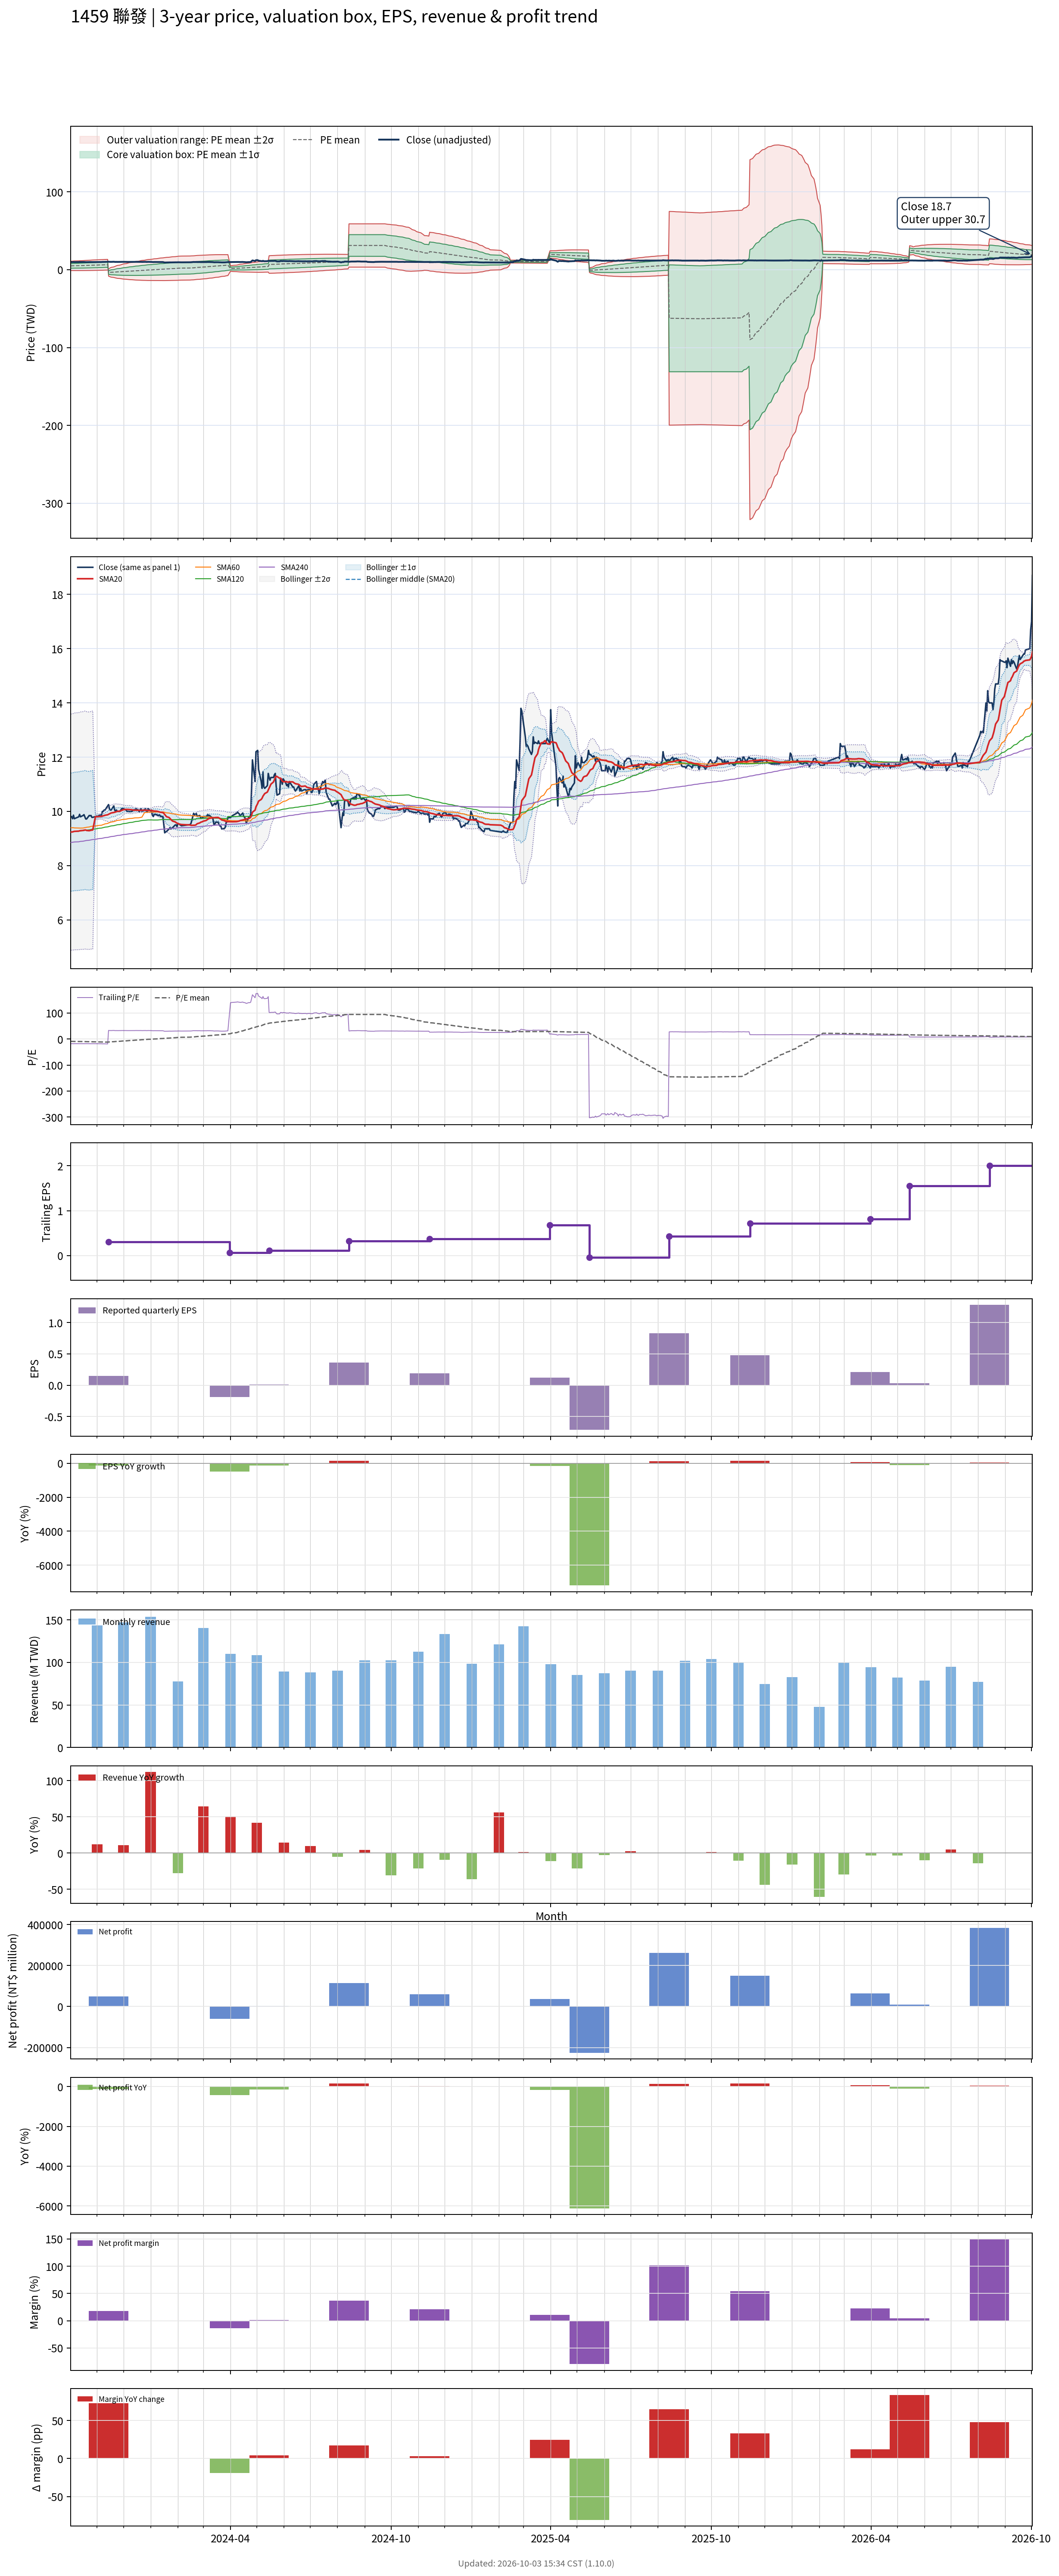

The table this chart was drawn from, first rows:
# chart-version: skill-stock-dynamic-val…
date, close, available_date, period_end, eps, ttm_eps, pe, pe_mean, pe_std, price_m2, price_m1, price_mean, price_p1, price_p2, forward_eps, forward_pe, forward_pe_mean, forward_pe_std, forward_price_m2, forward_price_m1, forward_price_mean, forward_price_p1, forward_price_p2, sma20
2023-10-02, 9.82, 2023-08-14, 2023-06-30, 0.14, -0.54, -18.19, -9.05, 5.508, 10.84, 7.861, 4.887, 1.912, -1.062, , , , , , , , , , 9.238
2023-10-03, 9.8, 2023-08-14, 2023-06-30, 0.14, -0.54, -18.15, -9.148, 5.565, 10.95, 7.945, 4.94, 1.935, -1.07, , , , , , , , , , 9.239
2023-10-04, 9.73, 2023-08-14, 2023-06-30, 0.14, -0.54, -18.02, -9.245, 5.618, 11.06, 8.026, 4.992, 1.959, -1.075, , , , , , , , , , 9.243
2023-10-05, 9.86, 2023-08-14, 2023-06-30, 0.14, -0.54, -18.26, -9.343, 5.671, 11.17, 8.108, 5.045, 1.983, -1.08, , , , , , , , , , 9.255
2023-10-06, 9.73, 2023-08-14, 2023-06-30, 0.14, -0.54, -18.02, -9.44, 5.72, 11.27, 8.186, 5.097, 2.009, -1.08, , , , , , , , , , 9.263
2023-10-11, 9.8, 2023-08-14, 2023-06-30, 0.14, -0.54, -18.15, -9.537, 5.768, 11.38, 8.265, 5.15, 2.035, -1.079, , , , , , , , , , 9.272
2023-10-12, 9.89, 2023-08-14, 2023-06-30, 0.14, -0.54, -18.31, -9.636, 5.816, 11.48, 8.344, 5.204, 2.063, -1.078, , , , , , , , , , 9.284
2023-10-13, 9.8, 2023-08-14, 2023-06-30, 0.14, -0.54, -18.15, -9.734, 5.86, 11.58, 8.421, 5.256, 2.092, -1.072, , , , , , , , , , 9.289
2023-10-16, 9.85, 2023-08-14, 2023-06-30, 0.14, -0.54, -18.24, -9.832, 5.903, 11.68, 8.497, 5.309, 2.122, -1.066, , , , , , , , , , 9.297
2023-10-17, 9.88, 2023-08-14, 2023-06-30, 0.14, -0.54, -18.3, -9.931, 5.945, 11.78, 8.573, 5.363, 2.153, -1.058, , , , , , , , , , 9.307
2023-10-18, 9.8, 2023-08-14, 2023-06-30, 0.14, -0.54, -18.15, -10.03, 5.983, 11.88, 8.646, 5.416, 2.185, -1.046, , , , , , , , , , 9.312
2023-10-19, 9.72, 2023-08-14, 2023-06-30, 0.14, -0.54, -18, -10.13, 6.017, 11.97, 8.717, 5.468, 2.219, -1.031, , , , , , , , , , 9.312
2023-10-20, 9.72, 2023-08-14, 2023-06-30, 0.14, -0.54, -18, -10.22, 6.05, 12.05, 8.787, 5.52, 2.253, -1.014, , , , , , , , , , 9.296
2023-10-23, 9.85, 2023-08-14, 2023-06-30, 0.14, -0.54, -18.24, -10.32, 6.083, 12.14, 8.859, 5.574, 2.289, -0.9963, , , , , , , , , , 9.289
2023-10-24, 9.84, 2023-08-14, 2023-06-30, 0.14, -0.54, -18.22, -10.42, 6.115, 12.23, 8.929, 5.627, 2.325, -0.9772, , , , , , , , , , 9.297
2023-10-25, 9.85, 2023-08-14, 2023-06-30, 0.14, -0.54, -18.24, -10.52, 6.145, 12.32, 8.998, 5.68, 2.362, -0.9566, , , , , , , , , , 9.305
2023-10-26, 9.78, 2023-08-14, 2023-06-30, 0.14, -0.54, -18.11, -10.62, 6.172, 12.4, 9.066, 5.733, 2.4, -0.9329, , , , , , , , , , 9.309
2023-10-27, 9.78, 2023-08-14, 2023-06-30, 0.14, -0.54, -18.11, -10.71, 6.197, 12.48, 9.132, 5.785, 2.439, -0.9076, , , , , , , , , , 9.315
2023-10-30, 9.81, 2023-08-14, 2023-06-30, 0.14, -0.54, -18.17, -10.81, 6.221, 12.56, 9.198, 5.838, 2.479, -0.8808, , , , , , , , , , 9.806
2023-10-31, 9.81, 2023-08-14, 2023-06-30, 0.14, -0.54, -18.17, -10.91, 6.244, 12.63, 9.263, 5.891, 2.52, -0.8523, , , , , , , , , , 9.806
2023-11-01, 9.82, 2023-08-14, 2023-06-30, 0.14, -0.54, -18.19, -11.01, 6.265, 12.71, 9.327, 5.944, 2.561, -0.8225, , , , , , , , , , 9.806
2023-11-02, 9.82, 2023-08-14, 2023-06-30, 0.14, -0.54, -18.19, -11.11, 6.285, 12.78, 9.391, 5.997, 2.603, -0.7906, , , , , , , , , , 9.807
2023-11-03, 9.85, 2023-08-14, 2023-06-30, 0.14, -0.54, -18.24, -11.2, 6.303, 12.86, 9.454, 6.051, 2.647, -0.757, , , , , , , , , , 9.813
2023-11-06, 9.87, 2023-08-14, 2023-06-30, 0.14, -0.54, -18.28, -11.3, 6.32, 12.93, 9.517, 6.104, 2.691, -0.7222, , , , , , , , , , 9.813
2023-11-07, 10, 2023-08-14, 2023-06-30, 0.14, -0.54, -18.52, -11.41, 6.33, 13, 9.582, 6.164, 2.745, -0.6727, , , , , , , , , , 9.827
2023-11-08, 10, 2023-08-14, 2023-06-30, 0.14, -0.54, -18.52, -11.52, 6.337, 13.07, 9.645, 6.223, 2.801, -0.621, , , , , , , , , , 9.837
2023-11-09, 10.05, 2023-08-14, 2023-06-30, 0.14, -0.54, -18.61, -11.64, 6.344, 13.13, 9.709, 6.283, 2.858, -0.5681, , , , , , , , , , 9.845
2023-11-10, 10.05, 2023-08-14, 2023-06-30, 0.14, -0.54, -18.61, -11.75, 6.348, 13.2, 9.771, 6.343, 2.915, -0.5131, , , , , , , , , , 9.857
2023-11-13, 10.2, 2023-08-14, 2023-06-30, 0.14, -0.54, -18.89, -11.86, 6.353, 13.27, 9.835, 6.404, 2.974, -0.457, , , , , , , , , , 9.875
2023-11-14, 10.25, 2023-11-14, 2023-09-30, 0.15, 0.31, 33.06, -11.54, 7.54, -8.253, -5.915, -3.578, -1.24, 1.097, , , , , , , , , , 9.893
2023-11-15, 10.1, 2023-11-14, 2023-09-30, 0.15, 0.31, 32.58, -11.22, 8.532, -8.769, -6.125, -3.48, -0.8349, 1.81, , , , , , , , , , 9.909
2023-11-16, 10.05, 2023-11-14, 2023-09-30, 0.15, 0.31, 32.42, -10.91, 9.402, -9.212, -6.297, -3.382, -0.4676, 2.447, , , , , , , , , , 9.925
2023-11-17, 10.05, 2023-11-14, 2023-09-30, 0.15, 0.31, 32.42, -10.6, 10.19, -9.602, -6.443, -3.285, -0.1263, 3.032, , , , , , , , , , 9.941
2023-11-20, 10.2, 2023-11-14, 2023-09-30, 0.15, 0.31, 32.9, -10.28, 10.93, -9.96, -6.573, -3.186, 0.2008, 3.588, , , , , , , , , , 9.959
2023-11-21, 10.05, 2023-11-14, 2023-09-30, 0.15, 0.31, 32.42, -9.964, 11.59, -10.28, -6.682, -3.089, 0.5048, 4.098, , , , , , , , , , 9.97
2023-11-22, 10, 2023-11-14, 2023-09-30, 0.15, 0.31, 32.26, -9.651, 12.21, -10.56, -6.777, -2.992, 0.7932, 4.578, , , , , , , , , , 9.977
2023-11-23, 10.05, 2023-11-14, 2023-09-30, 0.15, 0.31, 32.42, -9.337, 12.79, -10.83, -6.861, -2.894, 1.072, 5.038, , , , , , , , , , 9.991
2023-11-24, 10, 2023-11-14, 2023-09-30, 0.15, 0.31, 32.26, -9.024, 13.34, -11.07, -6.933, -2.797, 1.338, 5.474, , , , , , , , , , 10
2023-11-27, 10, 2023-11-14, 2023-09-30, 0.15, 0.31, 32.26, -8.711, 13.86, -11.29, -6.997, -2.7, 1.596, 5.893, , , , , , , , , , 10.01
2023-11-28, 10.05, 2023-11-14, 2023-09-30, 0.15, 0.31, 32.42, -8.397, 14.36, -11.5, -7.054, -2.603, 1.848, 6.298, , , , , , , , , , 10.02
2023-11-29, 10.1, 2023-11-14, 2023-09-30, 0.15, 0.31, 32.58, -8.082, 14.83, -11.7, -7.104, -2.505, 2.093, 6.692, , , , , , , , , , 10.04
2023-11-30, 10.1, 2023-11-14, 2023-09-30, 0.15, 0.31, 32.58, -7.766, 15.29, -11.89, -7.147, -2.407, 2.332, 7.072, , , , , , , , , , 10.05
2023-12-01, 10.1, 2023-11-14, 2023-09-30, 0.15, 0.31, 32.58, -7.45, 15.73, -12.06, -7.185, -2.31, 2.565, 7.441, , , , , , , , , , 10.06
2023-12-04, 10.05, 2023-11-14, 2023-09-30, 0.15, 0.31, 32.42, -7.136, 16.14, -12.22, -7.216, -2.212, 2.791, 7.795, , , , , , , , , , 10.07
2023-12-05, 10, 2023-11-14, 2023-09-30, 0.15, 0.31, 32.26, -6.823, 16.54, -12.37, -7.241, -2.115, 3.011, 8.137, , , , , , , , , , 10.07
2023-12-06, 10, 2023-11-14, 2023-09-30, 0.15, 0.31, 32.26, -6.51, 16.92, -12.51, -7.262, -2.018, 3.226, 8.47, , , , , , , , , , 10.07
2023-12-07, 10, 2023-11-14, 2023-09-30, 0.15, 0.31, 32.26, -6.197, 17.28, -12.64, -7.279, -1.921, 3.436, 8.794, , , , , , , , , , 10.07
2023-12-08, 9.99, 2023-11-14, 2023-09-30, 0.15, 0.31, 32.23, -5.884, 17.63, -12.76, -7.291, -1.824, 3.643, 9.109, , , , , , , , , , 10.07
2023-12-11, 10, 2023-11-14, 2023-09-30, 0.15, 0.31, 32.26, -5.571, 17.97, -12.87, -7.299, -1.727, 3.845, 9.417, , , , , , , , , , 10.06
2023-12-12, 10.05, 2023-11-14, 2023-09-30, 0.15, 0.31, 32.42, -5.257, 18.31, -12.98, -7.305, -1.63, 4.045, 9.72, , , , , , , , , , 10.05
2023-12-13, 10.05, 2023-11-14, 2023-09-30, 0.15, 0.31, 32.42, -4.942, 18.63, -13.08, -7.306, -1.532, 4.242, 10.02, , , , , , , , , , 10.04
2023-12-14, 10.05, 2023-11-14, 2023-09-30, 0.15, 0.31, 32.42, -4.627, 18.94, -13.17, -7.305, -1.434, 4.436, 10.31, , , , , , , , , , 10.04
2023-12-15, 10.1, 2023-11-14, 2023-09-30, 0.15, 0.31, 32.58, -4.311, 19.24, -13.26, -7.3, -1.337, 4.627, 10.59, , , , , , , , , , 10.05
2023-12-18, 10.05, 2023-11-14, 2023-09-30, 0.15, 0.31, 32.42, -3.997, 19.53, -13.35, -7.293, -1.239, 4.815, 10.87, , , , , , , , , , 10.04
2023-12-19, 9.99, 2023-11-14, 2023-09-30, 0.15, 0.31, 32.23, -3.684, 19.81, -13.42, -7.282, -1.142, 4.998, 11.14, , , , , , , , , , 10.04
2023-12-20, 10.05, 2023-11-14, 2023-09-30, 0.15, 0.31, 32.42, -3.369, 20.08, -13.49, -7.268, -1.044, 5.179, 11.4, , , , , , , , , , 10.04
2023-12-21, 10.1, 2023-11-14, 2023-09-30, 0.15, 0.31, 32.58, -3.053, 20.34, -13.56, -7.253, -0.9465, 5.36, 11.67, , , , , , , , , , 10.04
2023-12-22, 10, 2023-11-14, 2023-09-30, 0.15, 0.31, 32.26, -2.739, 20.59, -13.62, -7.233, -0.8491, 5.535, 11.92, , , , , , , , , , 10.04
2023-12-25, 10.05, 2023-11-14, 2023-09-30, 0.15, 0.31, 32.42, -2.423, 20.84, -13.67, -7.212, -0.7511, 5.71, 12.17, , , , , , , , , , 10.04
... 663 more rows
